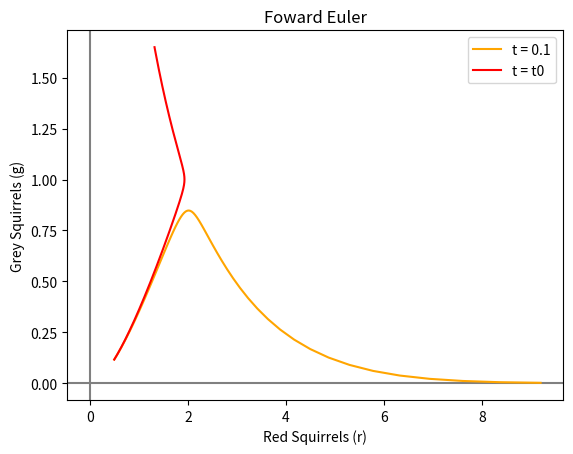

This chart was generated by the following Python code:
from math import floor
import matplotlib.pyplot as plt

#This sets some axes, axes titles and the graph title
plt.axhline(0,0,1,color="grey")
plt.axvline(0,0,1,color="grey")
plt.xlabel("Red Squirrels (r)")
plt.ylabel("Grey Squirrels (g)")
plt.title("Foward Euler")

#Sets up the differential equations
#These are also used in later scripts and can be imported from this file
def rdot(r,g):
    return r*(1-g)

def gdot(r,g):
    return g*(2-r)

#Set up starting constraints
max = 6 #maximum time to go upto
t = 0.1 #The time-step starting with 0.1
nstep = floor(max/t) #How many steps are requuired to reach the max t
t_total = [0] #Sets up the list for the total time
r = [0.5] #Sets up the list for r
g = [0.116] # --  ~ -- for g

#For the number of steps required it will loop through using foward euler and add to the end of each list
for j in range(nstep):
    r.append(r[j] + (t * rdot(r[j],g[j])))
    g.append(g[j] + (t * gdot(r[j],g[j])))
    t_total.append(float(t_total[j] + t))

#Can then plot this r and g in orange
plt.plot(r,g,'orange',label = "t = 0.1")

#Set up new starting constraints
max = 6 #Same max t
t = 0.00548 #This is the t0 worded out in Q2
nstep = floor(max/t) #The new number of steps is worked out
t_total = [0] #Sets up the list for the total time
r = [0.5] #Sets up the list for r
g = [0.116] # --  ~ -- for g

#For the number of steps required it will loop through using foward euler and add to the end of each list
for j in range(nstep):
    r.append(r[j] + (t * rdot(r[j],g[j])))
    g.append(g[j] + (t * gdot(r[j],g[j])))
    t_total.append(float(t_total[j] + t))

#Plot the new list of r and g in red
plt.plot(r,g,'red',label = "t = t0")
plt.legend()
plt.savefig("./Foward_Euler.png")
